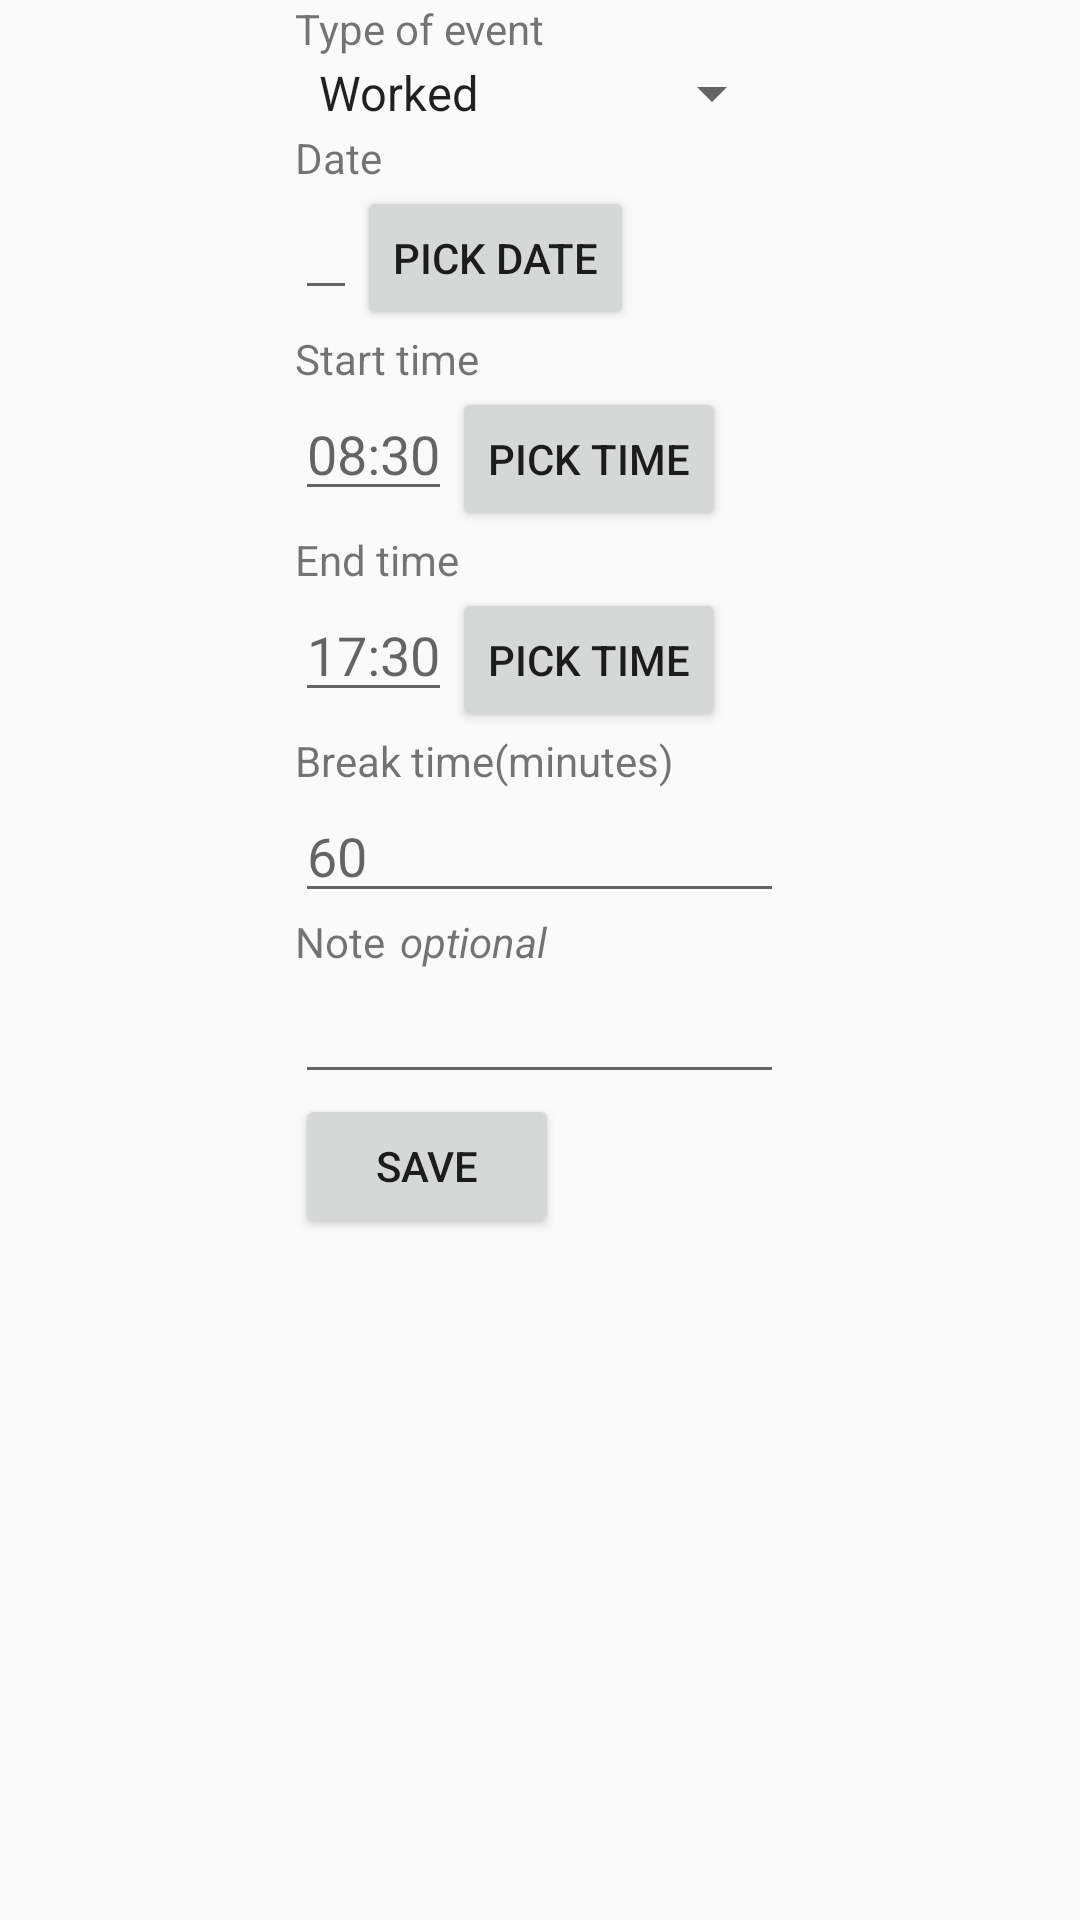

The Android layout XML behind this screen, and the referenced resources:
<!-- AndroidManifest.xml: application theme AppTheme -->
<!-- res/layout/activity_new_log.xml -->
<?xml version="1.0" encoding="utf-8"?>
<android.support.constraint.ConstraintLayout
    xmlns:android="http://schemas.android.com/apk/res/android" android:layout_width="match_parent"
    android:layout_height="match_parent">

    <ScrollView
        android:layout_width="match_parent"
        android:layout_height="match_parent">

    <LinearLayout
        android:layout_width="match_parent"
        android:layout_height="wrap_content"
        android:orientation="vertical">


        <TextView
            android:id="@+id/new_log_feedback_text"
            android:background="@color/colorAccent"
            android:layout_width="match_parent"
            android:gravity="center"
            android:padding="10dp"
            android:minLines="2"
            android:layout_height="0dp" />

        <LinearLayout
            android:layout_width="wrap_content"
            android:layout_height="wrap_content"
            android:orientation="horizontal"
            android:layout_gravity="center">

            <LinearLayout
                android:layout_width="wrap_content"
                android:layout_height="wrap_content"
                android:orientation="vertical">

                <TextView
                    android:layout_width="wrap_content"
                    android:layout_height="wrap_content"
                    android:text="@string/type_of_event"/>

                <Spinner
                    android:layout_width="wrap_content"
                    android:layout_height="wrap_content"
                    android:id="@+id/new_log_log_type"
                    android:entries="@array/log_type" />
                <TextView
                    android:layout_width="wrap_content"
                    android:layout_height="wrap_content"
                    android:text="@string/date"/>
                <LinearLayout
                    android:layout_width="wrap_content"
                    android:layout_height="wrap_content"
                    android:orientation="horizontal">
                    <EditText
                        android:layout_width="wrap_content"
                        android:layout_height="wrap_content"
                        android:id="@+id/new_log_timestamp"
                        android:inputType="date"
                        android:text="" />
                    <Button
                        android:layout_width="wrap_content"
                        android:layout_height="wrap_content"
                        android:id="@+id/new_log_pick_timestamp"
                        android:text="@string/pick_date"/>
                </LinearLayout>
                <TextView
                    android:layout_width="wrap_content"
                    android:layout_height="wrap_content"
                    android:text="@string/start_time"/>
                <LinearLayout
                    android:layout_width="wrap_content"
                    android:layout_height="wrap_content"
                    android:orientation="horizontal">
                    <EditText
                        android:layout_width="wrap_content"
                        android:layout_height="wrap_content"
                        android:id="@+id/new_log_start_time"
                        android:inputType="time"
                        android:hint="08:30"
                        />
                    <Button
                        android:layout_width="wrap_content"
                        android:layout_height="wrap_content"
                        android:id="@+id/new_log_pick_start_time"
                        android:text="@string/pick_time"/>
                </LinearLayout>
                <TextView
                    android:layout_width="wrap_content"
                    android:layout_height="wrap_content"
                    android:text="@string/end_time"/>
                <LinearLayout
                    android:layout_width="wrap_content"
                    android:layout_height="wrap_content"
                    android:orientation="horizontal">
                    <EditText
                        android:layout_width="wrap_content"
                        android:layout_height="wrap_content"
                        android:id="@+id/new_log_end_time"
                        android:hint="@string/_17_30"
                        android:inputType="time" />
                    <Button
                        android:layout_width="wrap_content"
                        android:layout_height="wrap_content"
                        android:id="@+id/new_log_pick_end_time"
                        android:text="@string/pick_time"/>
                </LinearLayout>
                <TextView
                    android:layout_width="wrap_content"
                    android:layout_height="wrap_content"
                    android:text="@string/break_time_minutes"/>
                <LinearLayout
                    android:layout_width="match_parent"
                    android:layout_height="wrap_content"
                    android:orientation="horizontal">

                    <EditText
                        android:layout_width="match_parent"
                        android:layout_height="wrap_content"
                        android:inputType="number"
                        android:id="@+id/new_log_break_time"
                        android:hint="60" />
                </LinearLayout>
                <LinearLayout
                    android:layout_width="wrap_content"
                    android:layout_height="wrap_content">
                    <TextView
                        android:layout_width="wrap_content"
                        android:layout_height="wrap_content"
                        android:text="Note"/>
                    <TextView
                        android:layout_width="wrap_content"
                        android:layout_height="wrap_content"
                        android:layout_marginLeft="5dp"
                        android:textStyle="italic"
                        android:text="@string/optional"/>
                </LinearLayout>
                <EditText
                    android:layout_width="fill_parent"
                    android:layout_height="wrap_content"
                    android:id="@+id/new_log_note"
                    />
                <LinearLayout
                    android:layout_width="wrap_content"
                    android:layout_height="wrap_content">
                <Button
                    android:layout_width="wrap_content"
                    android:layout_height="wrap_content"
                    android:text="Save"
                    android:id="@+id/new_log_save"/>
                <TextView
                    android:layout_width="wrap_content"
                    android:layout_height="wrap_content"
                    android:textStyle="bold"
                    android:layout_marginLeft="5dp"
                    android:id="@+id/new_log_output"/>
                    </LinearLayout>
            </LinearLayout>
        </LinearLayout>
    </LinearLayout>
    </ScrollView>

</android.support.constraint.ConstraintLayout>
<!-- resources referenced by this layout -->
<resources>
  <string-array name="log_type">
          <item>Worked</item>
          <item>Paid leave</item>
          <item>Flex time off</item>
          <item>Public holiday</item>
          <item>Other</item>
      </string-array>
  <color name="colorAccent">#FF4081</color>
  <string name="_17_30">17:30</string>
  <string name="break_time_minutes">Break time(minutes)</string>
  <string name="date">Date</string>
  <string name="end_time">End time</string>
  <string name="optional">optional</string>
  <string name="pick_date">Pick date</string>
  <string name="pick_time">Pick time</string>
  <string name="start_time">Start time</string>
  <string name="type_of_event">Type of event</string>
  <style name="AppTheme" parent="Theme.AppCompat.Light.NoActionBar">
          
          <item name="colorPrimary">@color/colorPrimary</item>
          <item name="colorPrimaryDark">@color/colorPrimaryDark</item>
          <item name="colorAccent">@color/colorAccent</item>
      </style>
  <color name="colorPrimary">#3F51B5</color>
  <color name="colorPrimaryDark">#303F9F</color>
</resources>
